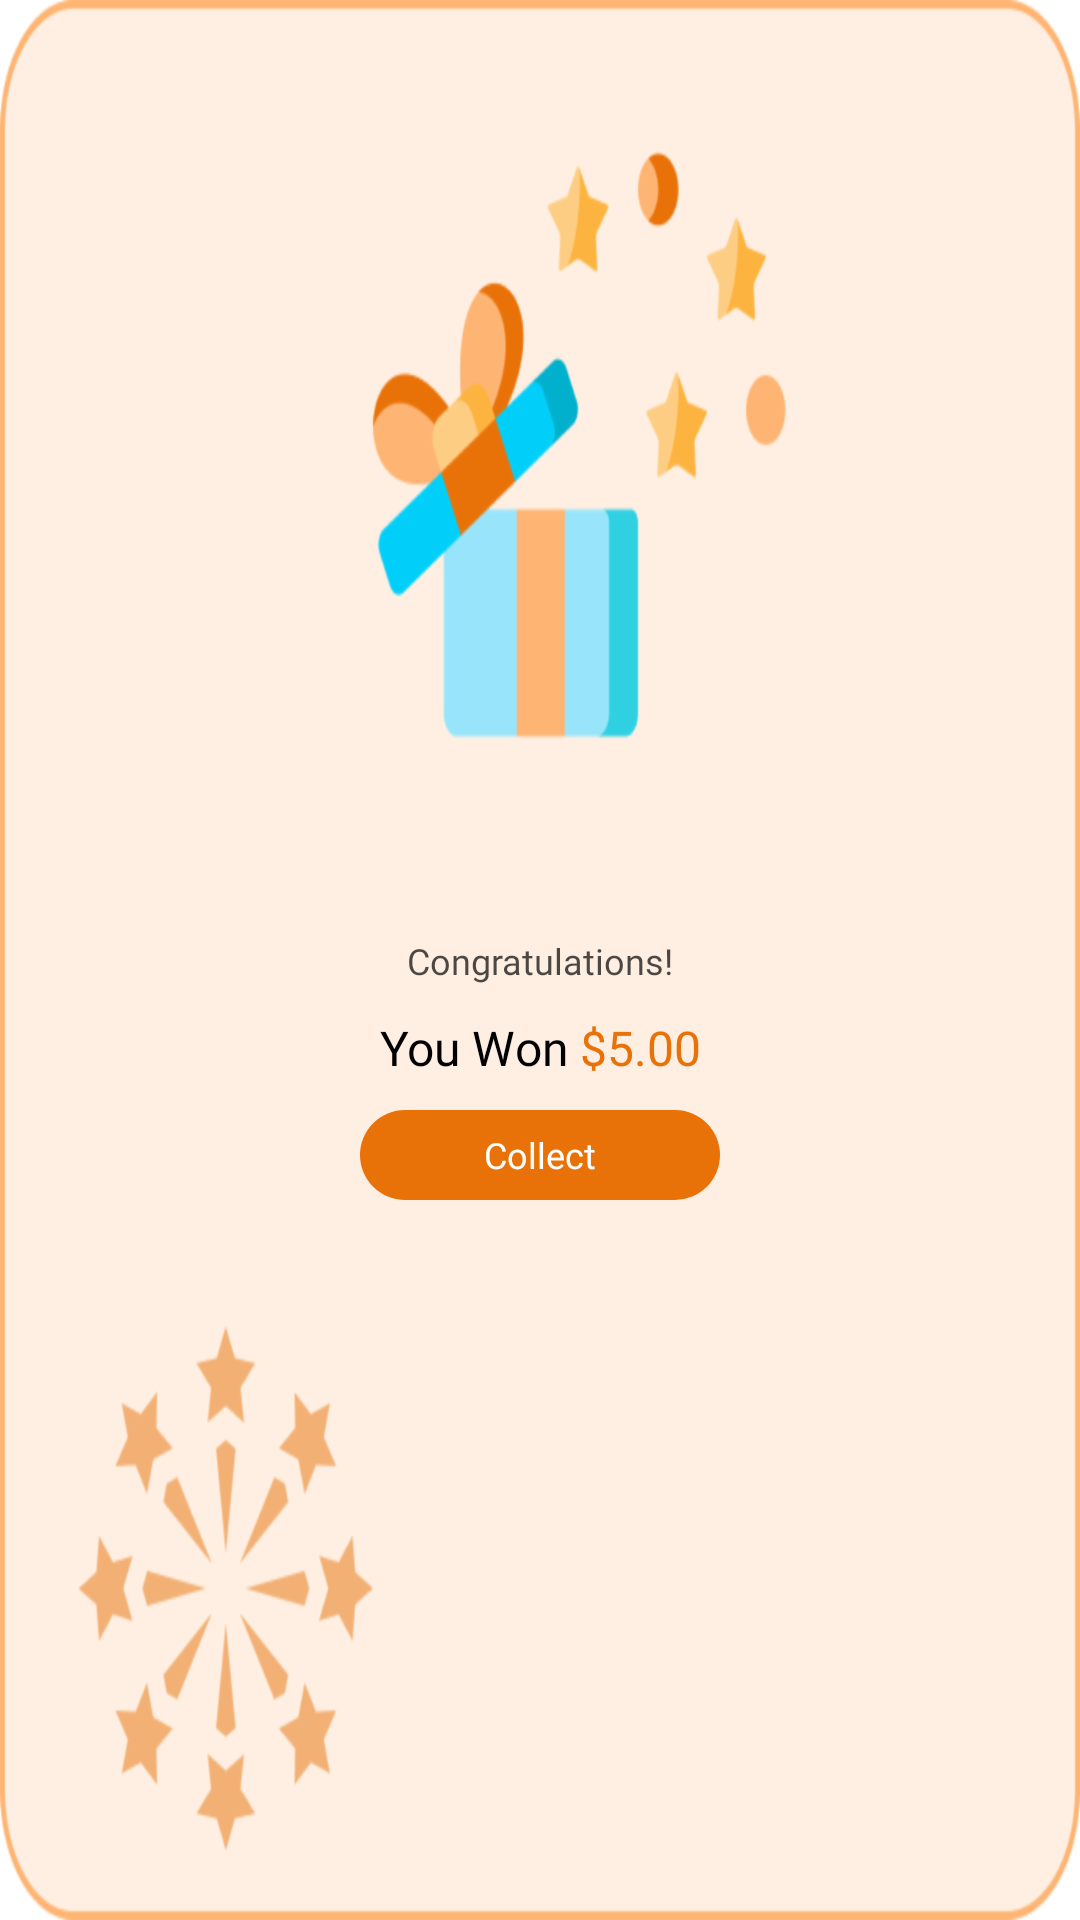

Reconstruct the res/layout file that produces this screen, plus the resources it refers to.
<!-- AndroidManifest.xml: application theme Theme.EAA2 -->
<!-- res/layout/layout_claim_dialog.xml -->
<?xml version="1.0" encoding="utf-8"?>
<androidx.constraintlayout.widget.ConstraintLayout xmlns:android="http://schemas.android.com/apk/res/android"
    android:layout_width="220dp"
    android:layout_height="220dp"
    xmlns:app="http://schemas.android.com/apk/res-auto"
    android:layout_gravity="center"
    android:background="@drawable/ic_claim_dialog_background">

    <TextView
        android:id="@+id/congratulations"
        android:layout_width="wrap_content"
        android:layout_height="wrap_content"
        android:text="@string/congratulations1"
        android:fontFamily="@font/inter_medium"
        android:textSize="12sp"
        android:textColor="#B3000000"
        app:layout_constraintTop_toTopOf="parent"
        app:layout_constraintEnd_toEndOf="parent"
        app:layout_constraintBottom_toBottomOf="parent"
        app:layout_constraintStart_toStartOf="parent"/>

    <LinearLayout
        android:id="@+id/ll1"
        android:layout_width="match_parent"
        android:layout_height="wrap_content"
        android:layout_marginTop="10dp"
        android:orientation="horizontal"
        android:weightSum="2"
        app:layout_constraintStart_toStartOf="parent"
        app:layout_constraintEnd_toEndOf="parent"
        app:layout_constraintTop_toBottomOf="@id/congratulations">

        <TextView
            android:id="@+id/tv_you_won"
            android:layout_width="wrap_content"
            android:layout_height="wrap_content"
            android:layout_weight="1"
            android:text="@string/you_won"
            android:fontFamily="@font/inter_medium"
            android:textSize="16sp"
            android:layout_marginEnd="2dp"
            android:gravity="end"
            android:textColor="#000000"/>

        <TextView
            android:id="@+id/amount_won"
            android:layout_width="wrap_content"
            android:layout_height="wrap_content"
            android:layout_weight="1"
            android:text="@string/dummy_price"
            android:fontFamily="@font/inter_medium"
            android:textSize="16sp"
            android:layout_marginStart="2dp"
            android:textColor="#E97208"/>

    </LinearLayout>

    <TextView
        android:id="@+id/btn_collect"
        android:layout_width="120dp"
        android:layout_height="30dp"
        android:text="@string/collect"
        android:gravity="center"
        android:textColor="@color/white"
        android:fontFamily="@font/inter_semi_bold"
        android:textSize="12sp"
        android:background="@drawable/btn_collect_background"
        android:layout_marginTop="10dp"
        app:layout_constraintTop_toBottomOf="@id/ll1"
        app:layout_constraintStart_toStartOf="@id/ll1"
        app:layout_constraintEnd_toEndOf="@id/ll1"/>

</androidx.constraintlayout.widget.ConstraintLayout>
<!-- resources referenced by this layout -->
<resources>
  <!-- drawable btn_collect_background (drawable) -->
  <?xml version="1.0" encoding="utf-8"?>
  <selector xmlns:android="http://schemas.android.com/apk/res/android">
  
      <item>
  
          <shape android:shape="rectangle">
  
              <solid android:color="#E97208"/>
  
              <corners android:radius="15dp"/>
  
          </shape>
  
      </item>
  
  </selector>
  <!-- drawable ic_claim_dialog_background: png bitmap (drawable-hdpi, 37036 bytes) -->
  <string name="collect">Collect</string>
  <string name="congratulations1">Congratulations!</string>
  <string name="dummy_price">$5.00</string>
  <string name="you_won">You Won</string>
  <style name="Theme.EAA2" parent="Theme.MaterialComponents.DayNight.NoActionBar">
          
          <item name="colorPrimary">@color/black</item>
          <item name="colorPrimaryVariant">@color/black</item>
          <item name="colorOnPrimary">@color/white</item>
          
          <item name="colorSecondary">@color/teal_200</item>
          <item name="colorSecondaryVariant">@color/teal_700</item>
          <item name="colorOnSecondary">@color/black</item>
          
          <item name="android:statusBarColor">?attr/colorPrimaryVariant</item>
          
      </style>
  <!-- not gathered from this repository: default colours our renderer supplied (Android Studio template values) -->
  <color name="teal_200">#FF03DAC5</color>
  <color name="teal_700">#FF018786</color>
  <color name="black">#FF000000</color>
  <color name="white">#FFFFFFFF</color>
</resources>
